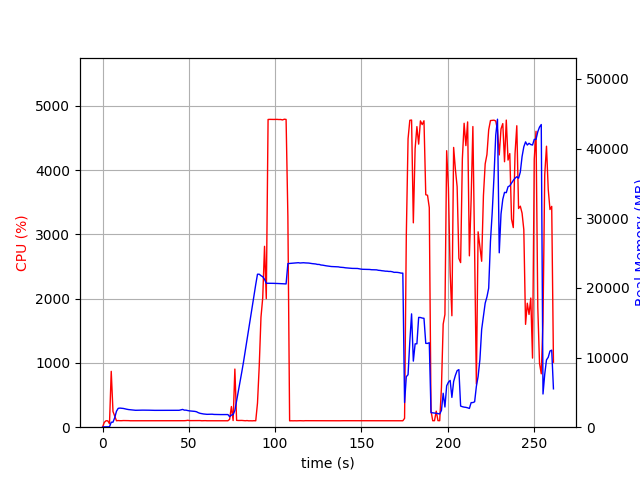

Data behind this chart, as committed beside it:
elapsed_time, nproc, cpu, mem_real, mem_virtual
4.1961669921875e-05, 1, 0.0, 6.984, 3185
1.006, 1, 74.5, 49.68, 645.4
2.014, 1, 100.2, 49.68, 645.4
3.021, 1, 99.3, 49.68, 645.4
4.028, 2, 54.6, 56.35, 174.8
5.035, 1, 868.9, 711.4, 4701
6.043, 1, 245.1, 721.4, 4715
7.051, 1, 173.7, 1356, 5353
8.058, 1, 100.3, 2283, 6507
9.066, 1, 103.2, 2705, 7067
10.07, 1, 101.2, 2743, 7611
11.08, 1, 101.2, 2716, 7611
12.09, 1, 103.3, 2690, 7611
13.09, 1, 103.3, 2632, 7611
14.1, 1, 102.0, 2575, 7611
15.11, 1, 102.0, 2531, 7611
16.12, 1, 100.1, 2504, 7611
17.13, 1, 100.1, 2473, 7611
18.14, 1, 101.1, 2455, 7611
19.15, 1, 99.9, 2428, 7611
20.16, 1, 100.1, 2436, 7611
21.17, 1, 100.1, 2441, 7611
22.18, 1, 100.1, 2441, 7611
23.19, 1, 100.1, 2450, 7611
24.2, 1, 99.1, 2450, 7611
25.21, 1, 100.1, 2441, 7611
26.22, 1, 100.1, 2439, 7611
27.22, 1, 99.2, 2439, 7611
28.23, 1, 100.2, 2427, 7611
29.24, 1, 101.1, 2419, 7611
30.25, 1, 100.1, 2419, 7611
31.26, 1, 100.1, 2419, 7611
32.27, 1, 100.0, 2419, 7611
33.28, 1, 99.1, 2421, 7611
34.29, 1, 100.2, 2423, 7611
35.29, 1, 100.2, 2425, 7611
36.3, 1, 99.2, 2425, 7611
37.31, 1, 100.0, 2425, 7611
38.32, 1, 100.1, 2424, 7611
39.33, 1, 100.1, 2424, 7611
40.34, 1, 101.1, 2421, 7611
41.35, 1, 101.2, 2418, 7611
42.36, 1, 99.2, 2418, 7611
43.36, 1, 101.1, 2417, 7611
44.37, 1, 99.1, 2426, 7611
45.38, 1, 101.1, 2487, 7611
46.39, 1, 99.0, 2551, 7611
47.4, 1, 101.0, 2449, 7803
48.41, 1, 103.0, 2448, 7813
49.42, 1, 107.9, 2386, 7813
50.43, 1, 102.0, 2342, 7813
51.44, 1, 102.1, 2319, 7813
52.45, 1, 103.1, 2295, 7813
53.46, 1, 102.9, 2270, 7813
54.47, 1, 103.1, 2216, 7813
55.48, 1, 102.9, 2084, 7813
56.49, 1, 103.0, 1995, 7813
57.5, 1, 100.0, 1939, 7813
58.51, 1, 101.2, 1899, 7813
59.52, 1, 102.1, 1869, 7813
... 199 more rows
